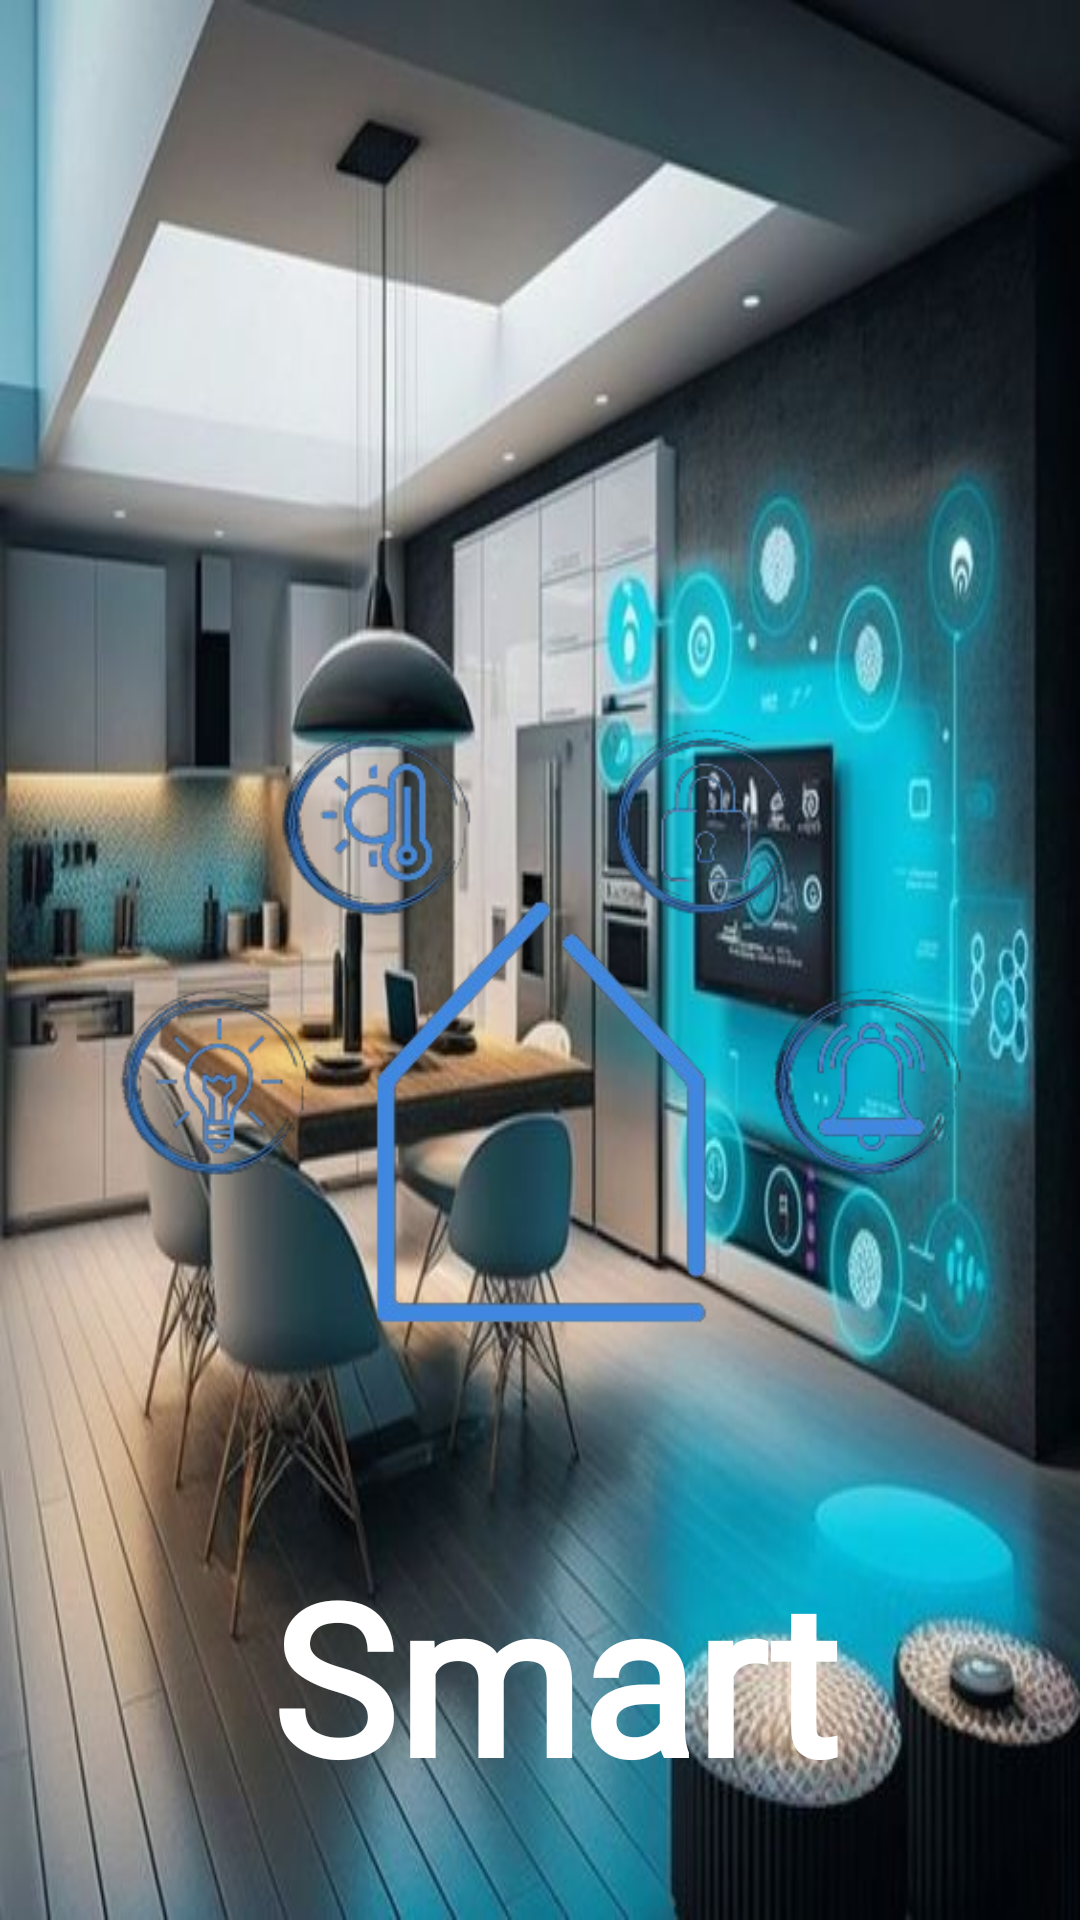

The Android layout XML behind this screen, and the referenced resources:
<!-- AndroidManifest.xml: application theme Theme.Smart_Home_Apps -->
<!-- res/layout/activity_main.xml -->
<?xml version="1.0" encoding="utf-8"?>
<androidx.constraintlayout.widget.ConstraintLayout xmlns:android="http://schemas.android.com/apk/res/android"
    xmlns:app="http://schemas.android.com/apk/res-auto"
    xmlns:tools="http://schemas.android.com/tools"
    android:layout_width="match_parent"
    android:layout_height="match_parent"
    tools:context=".MainActivity"
    android:background="@drawable/wwalpaper">


    <ImageView
        android:id="@+id/ImageIcon"
        android:layout_width="397dp"
        android:layout_height="351dp"
        android:layout_marginTop="164dp"
        android:src="@drawable/smarthome"
        app:layout_constraintEnd_toEndOf="parent"
        app:layout_constraintStart_toStartOf="parent"
        app:layout_constraintTop_toTopOf="parent" />

    <TextView
        android:layout_width="369dp"
        android:layout_height="88dp"
        android:layout_marginLeft="20dp"
        android:layout_marginTop="348dp"
        android:layout_marginRight="10dp"
        android:fontFamily="@font/sharetech"
        android:gravity="center"
        android:text="Smart Home"
        android:textColor="@color/white"
        android:textSize="70dp"
        android:textStyle="bold"
        app:layout_constraintEnd_toEndOf="parent"
        app:layout_constraintStart_toStartOf="parent"
        app:layout_constraintTop_toTopOf="@+id/ImageIcon" />

</androidx.constraintlayout.widget.ConstraintLayout>
<!-- resources referenced by this layout -->
<resources>
  <color name="white">#FFFFFFFF</color>
  <!-- drawable smarthome: png bitmap (drawable, 65831 bytes) -->
  <!-- drawable wwalpaper: jpg bitmap (drawable, 51509 bytes) -->
  <style name="Theme.Smart_Home_Apps" parent="Base.Theme.Smart_Home_Apps" />
  <style name="Base.Theme.Smart_Home_Apps" parent="Theme.MaterialComponents.DayNight.NoActionBar">
          
          
      </style>
</resources>
